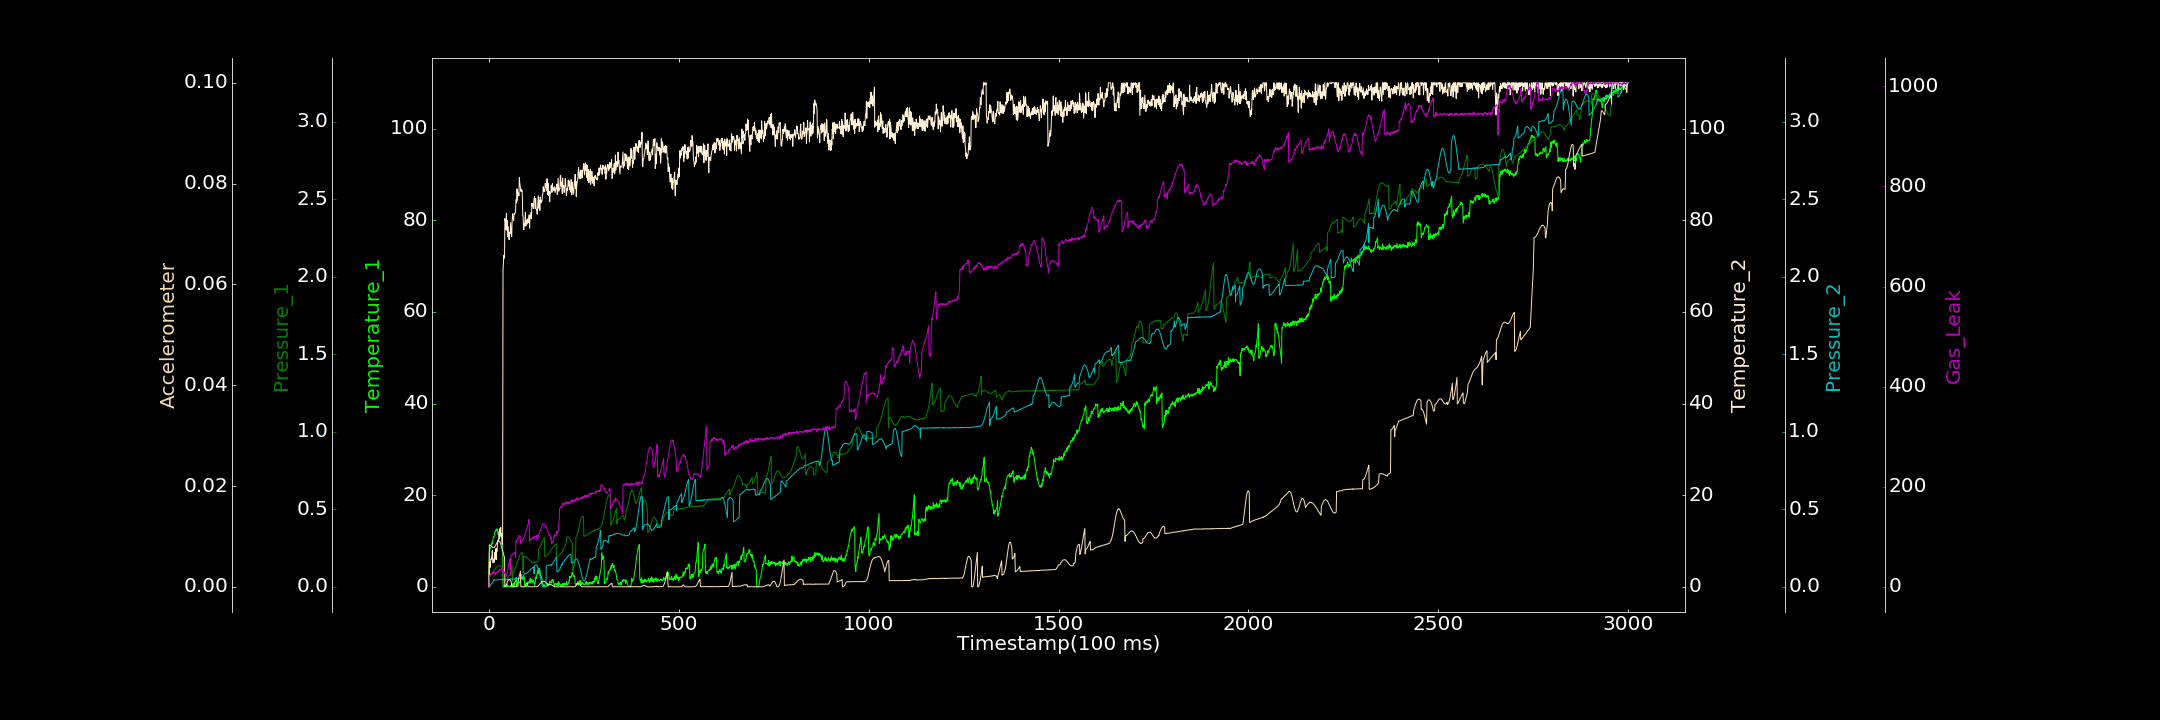

Data behind this chart, as committed beside it:
0.000000000, 0.000000000, 0.000258667, 0.000000000, 0.001278851, 0.000032123, 0.000000000
1, 7.535, 0.06692, 5.426, 0.000000000, 0.008292, 19.39
2, 7.717, 0.06713, 5.346, 0.003598, 0.008318, 22.69
3, 8.445, 0.06873, 4.222, 0.007786, 0.008302, 21.31
4, 8.344, 0.07222, 5.292, 0.007647, 0.008218, 25.98
5, 8.692, 0.07581, 6.056, 0.01312, 0.008212, 24.27
6, 9.2, 0.07747, 5.994, 0.01647, 0.008074, 25.86
7, 9.487, 0.08118, 6.409, 0.02044, 0.008033, 25.29
8, 9.306, 0.08572, 6.797, 0.02282, 0.007933, 25.63
9, 9.516, 0.08721, 7.886, 0.02784, 0.007853, 28.06
10, 10.13, 0.09117, 5.411, 0.03092, 0.007807, 30.01
11, 10.49, 0.09644, 5.212, 0.03442, 0.00776, 26.35
12, 10.96, 0.09985, 5.481, 0.03797, 0.007777, 29.91
13, 10.93, 0.103, 6.088, 0.04551, 0.007798, 27.61
14, 11.15, 0.1073, 5.374, 0.04483, 0.007825, 28.29
15, 11.61, 0.1117, 7.487, 0.04341, 0.007942, 29.3
16, 12.13, 0.1155, 6.132, 0.04449, 0.008004, 29.02
17, 12.06, 0.1193, 6.152, 0.04497, 0.008137, 23.27
18, 12.13, 0.1226, 8.325, 0.04412, 0.008268, 26.27
19, 12.63, 0.1256, 5.923, 0.04365, 0.008437, 28.45
20, 12.36, 0.1268, 8.279, 0.044, 0.008592, 28.1
21, 12.39, 0.1286, 7.704, 0.04493, 0.008735, 28.09
22, 12.62, 0.1326, 8.744, 0.04526, 0.008869, 29.58
23, 12.29, 0.1334, 9.38, 0.04501, 0.00898, 30.18
24, 11.39, 0.1359, 10.17, 0.04555, 0.009034, 29.69
25, 11.43, 0.1363, 9.964, 0.04631, 0.0091, 31.89
26, 11.8, 0.1362, 10.64, 0.0459, 0.009109, 31.09
27, 11.43, 0.1354, 12.02, 0.04603, 0.009057, 33.29
28, 11.87, 0.1345, 10.46, 0.04599, 0.008967, 34.92
29, 11.8, 0.1346, 12.71, 0.04673, 0.008884, 33.32
30, 11.64, 0.1352, 11.81, 0.04519, 0.008679, 34.46
31, 11.8, 0.1332, 12.94, 0.0464, 0.008483, 34.96
32, 10.9, 0.1322, 11.16, 0.04653, 0.008203, 33.38
33, 11.18, 0.1306, 11.57, 0.04621, 0.007941, 36.47
34, 10.98, 0.1296, 10.76, 0.04694, 0.007665, 37.12
35, 9.861, 0.1274, 9.266, 0.04688, 0.007362, 34.05
36, 9.766, 0.008705, 11.14, 0.04543, 0.007056, 32.74
37, 0.000000000, 0.01017, 69.2, 0.0489, 0.0068, 36.16
38, 0.000000000, 0.01086, 70.47, 0.04709, 0.00647, 29.61
39, 0.000000000, 0.01071, 72.36, 0.04617, 0.006259, 31.64
40, 0.13, 0.03258, 71.72, 0.04733, 0.006033, 28.48
41, 0.000000000, 0.03588, 71.86, 0.04672, 0.005881, 26.06
42, 0.3479, 0.03557, 80.37, 0.04693, 0.000000000, 28.96
43, 0.03364, 0.03649, 80.05, 0.04778, 0.000000000, 26.47
44, 0.2538, 0.03899, 79.1, 0.04831, 0.000008276, 24.7
45, 0.000000000, 0.04345, 77.87, 0.04796, 0.0002306, 22.96
46, 0.06094, 0.04499, 81.48, 0.0473, 0.0004826, 21.05
47, 0.1175, 0.04954, 77.87, 0.04758, 0.000717, 25.46
48, 0.5716, 0.05491, 79.92, 0.04789, 0.0008965, 28.71
49, 0.000000000, 0.05829, 76.4, 0.04832, 0.001029, 32.31
50, 0.000000000, 0.06438, 78.66, 0.04815, 0.001219, 34.64
51, 0.2129, 0.06832, 76.85, 0.04871, 0.001314, 39.28
52, 0.0673, 0.06947, 77.28, 0.04864, 0.001385, 45.6
53, 0.000000000, 0.07311, 75.75, 0.04857, 0.001463, 44.84
54, 0.1338, 0.07294, 77.38, 0.04749, 0.001424, 50.94
55, 0.000000000, 0.07497, 77.32, 0.04971, 0.0014, 52.96
56, 0.000000000, 0.07469, 77.12, 0.04916, 0.001348, 56.33
57, 0.1906, 0.07473, 79.51, 0.04996, 0.001231, 23.08
58, 0.3115, 0.07428, 78.08, 0.05166, 0.001081, 61.96
59, 0.000000000, 0.1345, 76.79, 0.05165, 0.0008666, 62.34
60, 0.000000000, 0.1346, 76.44, 0.05006, 0.00002914, 62.92
... 2,939 more rows
